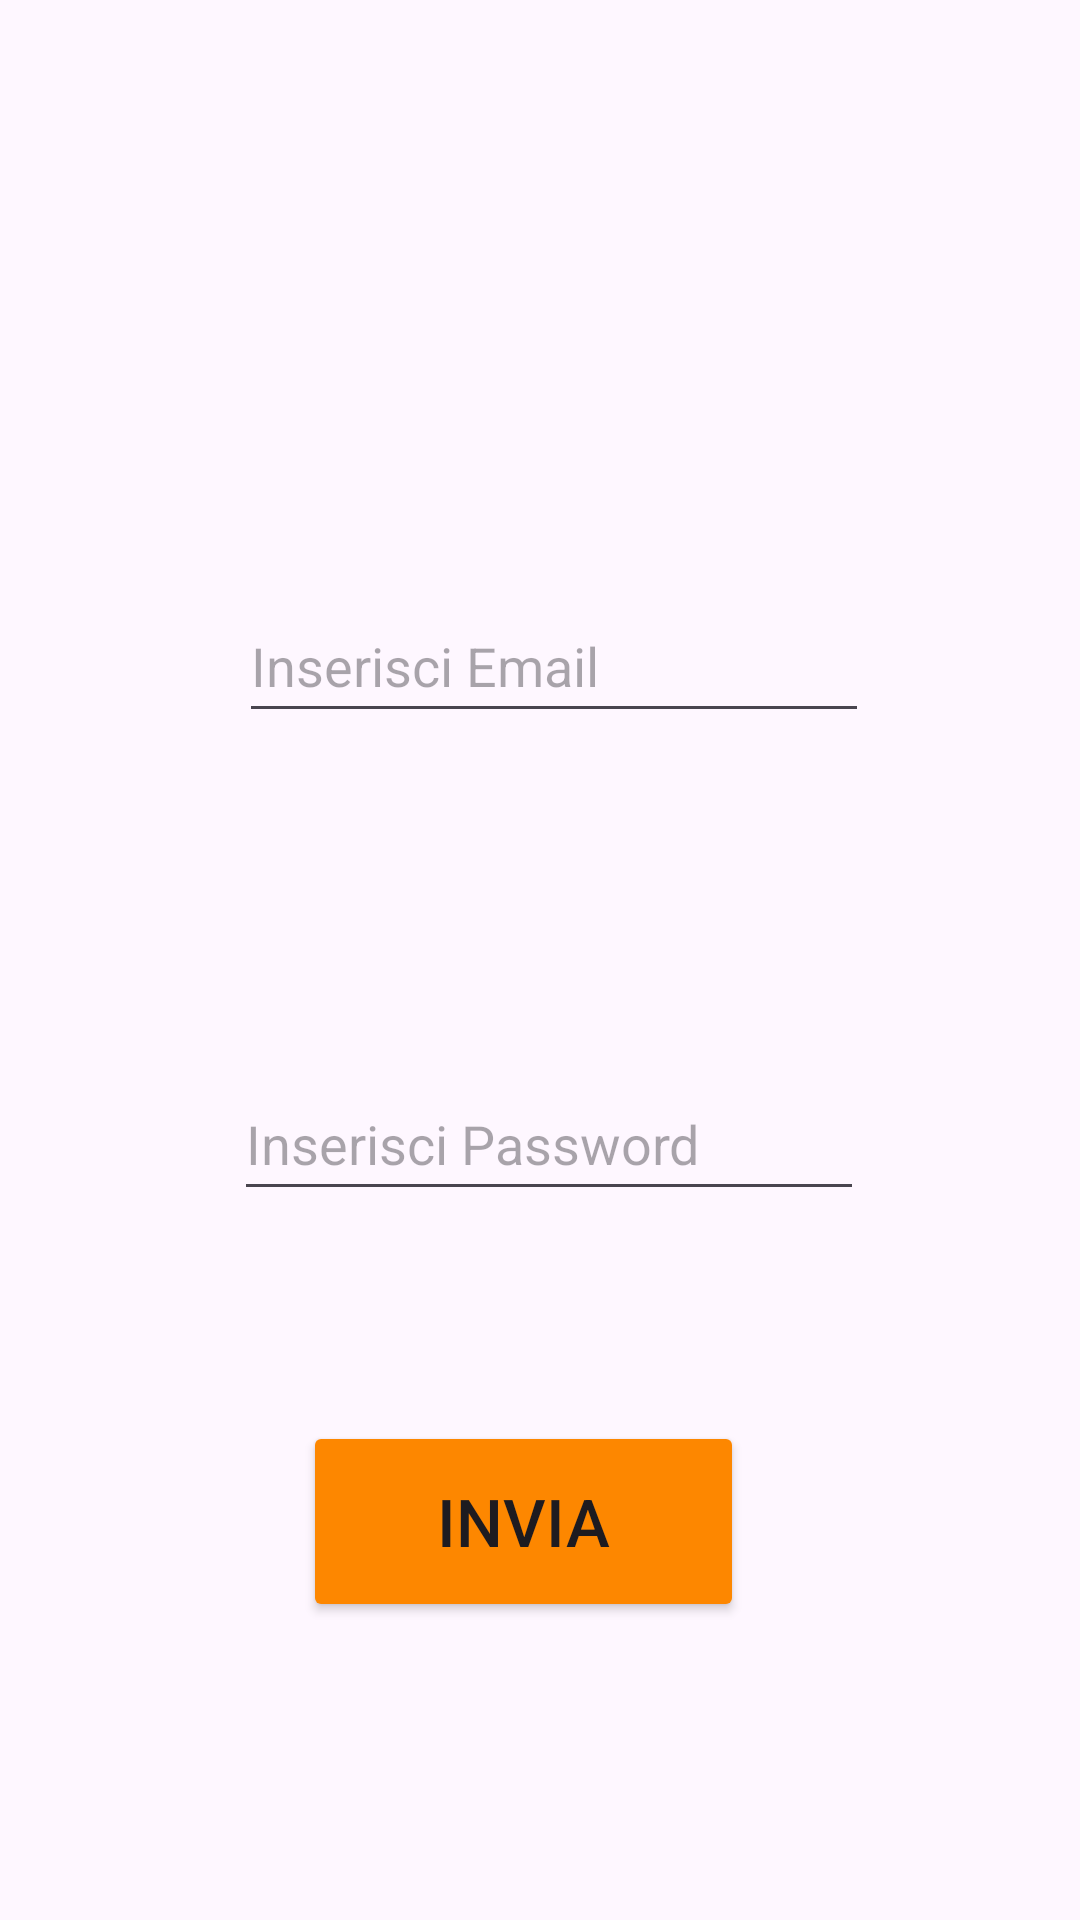

Android layout source for this screen:
<!-- AndroidManifest.xml: application theme Theme.CocktailApp -->
<!-- res/layout/activity_sign_up.xml -->
<?xml version="1.0" encoding="utf-8"?>
<androidx.constraintlayout.widget.ConstraintLayout xmlns:android="http://schemas.android.com/apk/res/android"
    xmlns:app="http://schemas.android.com/apk/res-auto"
    xmlns:tools="http://schemas.android.com/tools"
    android:id="@+id/SendSignUpButton"
    android:layout_width="match_parent"
    android:layout_height="match_parent"
    tools:context=".SignUpActivity">

    <EditText
        android:id="@+id/EmailEditTextSignUp"
        android:layout_width="wrap_content"
        android:layout_height="wrap_content"
        android:layout_marginStart="105dp"
        android:layout_marginTop="186dp"
        android:layout_marginEnd="96dp"
        android:layout_marginBottom="81dp"
        android:ems="10"
        android:hint="Inserisci Email"
        android:inputType="textEmailAddress"
        android:minHeight="48dp"
        app:layout_constraintBottom_toTopOf="@+id/PasswordEditTextSignUp"
        app:layout_constraintEnd_toEndOf="parent"
        app:layout_constraintHorizontal_bias="0.5"
        app:layout_constraintStart_toStartOf="parent"
        app:layout_constraintTop_toTopOf="parent" />

    <EditText
        android:id="@+id/PasswordEditTextSignUp"
        android:layout_width="wrap_content"
        android:layout_height="wrap_content"
        android:layout_marginStart="104dp"
        android:layout_marginTop="20dp"
        android:layout_marginEnd="98dp"
        android:layout_marginBottom="50dp"
        android:ems="10"
        android:hint="Inserisci Password"
        android:inputType="textPassword"
        android:minHeight="48dp"
        app:layout_constraintBottom_toTopOf="@+id/SendSignUpButton2"
        app:layout_constraintEnd_toEndOf="parent"
        app:layout_constraintHorizontal_bias="0.5"
        app:layout_constraintStart_toStartOf="parent"
        app:layout_constraintTop_toBottomOf="@+id/EmailEditTextSignUp" />

    <Button
        android:id="@+id/SendSignUpButton2"
        android:layout_width="147dp"
        android:layout_height="67dp"
        android:layout_marginStart="155dp"
        android:layout_marginTop="10dp"
        android:layout_marginEnd="166dp"
        android:layout_marginBottom="89dp"
        android:backgroundTint="#FD8700"
        android:text="Invia"
        android:textSize="22sp"
        app:layout_constraintBottom_toBottomOf="parent"
        app:layout_constraintEnd_toEndOf="parent"
        app:layout_constraintHorizontal_bias="0.5"
        app:layout_constraintStart_toStartOf="parent"
        app:layout_constraintTop_toBottomOf="@+id/PasswordEditTextSignUp" />
</androidx.constraintlayout.widget.ConstraintLayout>
<!-- resources referenced by this layout -->
<resources>
  <style name="Theme.CocktailApp" parent="Base.Theme.CocktailApp" />
  <style name="Base.Theme.CocktailApp" parent="Theme.Material3.DayNight.NoActionBar">
          <item name="android:statusBarColor">@color/orange</item>
      </style>
  <color name="orange">#F98500</color>
</resources>
